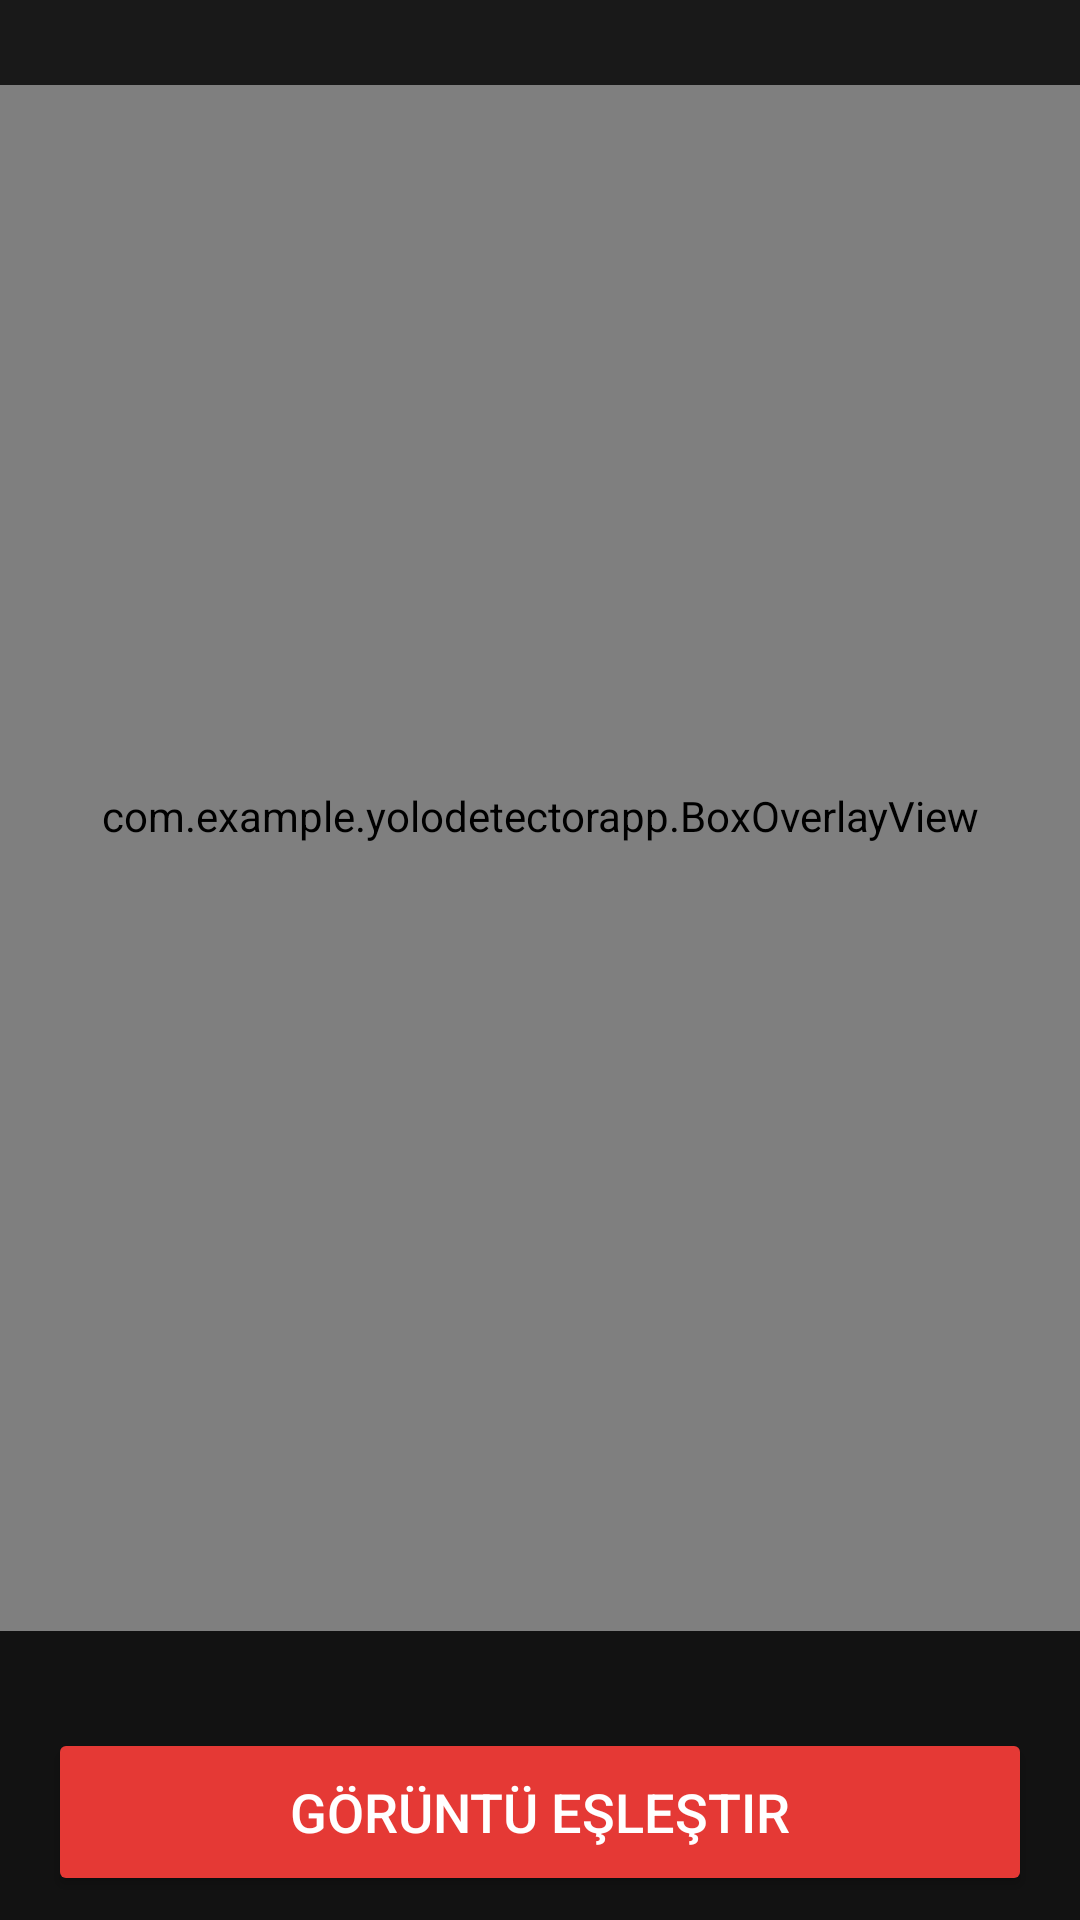

This screen was rendered from an Android layout file. Write that file and the resources it references.
<!-- AndroidManifest.xml: application theme Theme.YoloDetectorApp -->
<!-- res/layout/activity_result.xml -->
<?xml version="1.0" encoding="utf-8"?>
<androidx.constraintlayout.widget.ConstraintLayout
    xmlns:android="http://schemas.android.com/apk/res/android"
    xmlns:app="http://schemas.android.com/apk/res-auto"
    android:layout_width="match_parent"
    android:layout_height="match_parent"
    android:background="#121212">

    <ImageView
        android:id="@+id/resultImageView"
        android:layout_width="0dp"
        android:layout_height="0dp"
        android:scaleType="fitCenter"
        app:layout_constraintTop_toTopOf="parent"
        app:layout_constraintStart_toStartOf="parent"
        app:layout_constraintEnd_toEndOf="parent"
        app:layout_constraintBottom_toTopOf="@id/tvDebug"
        app:layout_constraintVertical_weight="1"/>

    <com.example.yolodetectorapp.BoxOverlayView
        android:id="@+id/resultBoxOverlay"
        android:layout_width="0dp"
        android:layout_height="0dp"
        app:layout_constraintTop_toTopOf="@id/resultImageView"
        app:layout_constraintBottom_toBottomOf="@id/resultImageView"
        app:layout_constraintStart_toStartOf="@id/resultImageView"
        app:layout_constraintEnd_toEndOf="@id/resultImageView"/>

    <TextView
        android:id="@+id/tvVehicleName"
        android:layout_width="0dp"
        android:layout_height="wrap_content"
        android:padding="6dp"
        android:textSize="@dimen/text_debug"
        android:textColor="#FFFFFF"
        android:textStyle="bold"
        android:gravity="center"
        android:background="#CC000000"
        app:layout_constraintTop_toTopOf="parent"
        app:layout_constraintStart_toStartOf="parent"
        app:layout_constraintEnd_toEndOf="parent"/>

    <TextView
        android:id="@+id/tvDebug"
        android:layout_width="0dp"
        android:layout_height="wrap_content"
        android:padding="8dp"
        android:textSize="@dimen/text_debug"
        android:textColor="#CCCCCC"
        android:gravity="center"
        app:layout_constraintTop_toBottomOf="@id/resultImageView"
        app:layout_constraintStart_toStartOf="parent"
        app:layout_constraintEnd_toEndOf="parent"
        app:layout_constraintBottom_toTopOf="@id/btnMatch"/>

    <TextView
        android:id="@+id/tvResult"
        android:layout_width="wrap_content"
        android:layout_height="wrap_content"
        android:textSize="@dimen/text_ok_nok"
        android:textStyle="bold"
        android:visibility="gone"
        android:alpha="0.85"
        app:layout_constraintTop_toTopOf="parent"
        app:layout_constraintStart_toStartOf="parent"
        app:layout_constraintEnd_toEndOf="parent"/>

    <Button
        android:id="@+id/btnMatch"
        android:layout_width="0dp"
        android:layout_height="@dimen/btn_height"
        android:text="Görüntü Eşleştir"
        android:textColor="#FFFFFF"
        android:textSize="@dimen/btn_text_size"
        android:backgroundTint="#E53935"
        android:layout_marginStart="@dimen/btn_margin_side"
        android:layout_marginEnd="@dimen/btn_margin_side"
        android:layout_marginBottom="8dp"
        app:layout_constraintBottom_toTopOf="@id/btnTable"
        app:layout_constraintStart_toStartOf="parent"
        app:layout_constraintEnd_toEndOf="parent"/>

    <Button
        android:id="@+id/btnTable"
        android:layout_width="0dp"
        android:layout_height="@dimen/btn_height"
        android:text="Tespit Tablosu"
        android:textColor="#FFFFFF"
        android:textSize="@dimen/btn_text_size"
        android:backgroundTint="#FF2C2C"
        android:visibility="gone"
        android:layout_marginStart="@dimen/btn_margin_side"
        android:layout_marginEnd="@dimen/btn_margin_side"
        android:layout_marginBottom="4dp"
        app:layout_constraintBottom_toTopOf="@id/btnRetake"
        app:layout_constraintStart_toStartOf="parent"
        app:layout_constraintEnd_toEndOf="parent"/>

    <Button
        android:id="@+id/btnRetake"
        android:layout_width="0dp"
        android:layout_height="@dimen/btn_height"
        android:text="Tekrar Fotoğraf Çek"
        android:textColor="#FFFFFF"
        android:textSize="@dimen/btn_text_size"
        android:backgroundTint="#FF2C2C"
        android:visibility="gone"
        android:layout_marginStart="@dimen/btn_margin_side"
        android:layout_marginEnd="@dimen/btn_margin_side"
        android:layout_marginBottom="8dp"
        app:layout_constraintBottom_toBottomOf="parent"
        app:layout_constraintStart_toStartOf="parent"
        app:layout_constraintEnd_toEndOf="parent"/>

</androidx.constraintlayout.widget.ConstraintLayout>
<!-- resources referenced by this layout -->
<resources>
  <dimen name="btn_height">56dp</dimen>
  <dimen name="btn_margin_side">16dp</dimen>
  <dimen name="btn_text_size">18sp</dimen>
  <dimen name="text_debug">12sp</dimen>
  <dimen name="text_ok_nok">72sp</dimen>
  <style name="Theme.YoloDetectorApp" parent="Base.Theme.YoloDetectorApp">
      <item name="android:windowSplashScreenAnimatedIcon">@mipmap/ic_launcher</item>
  </style>
  <style name="Base.Theme.YoloDetectorApp" parent="Theme.Material3.DayNight.NoActionBar">
  </style>
</resources>
